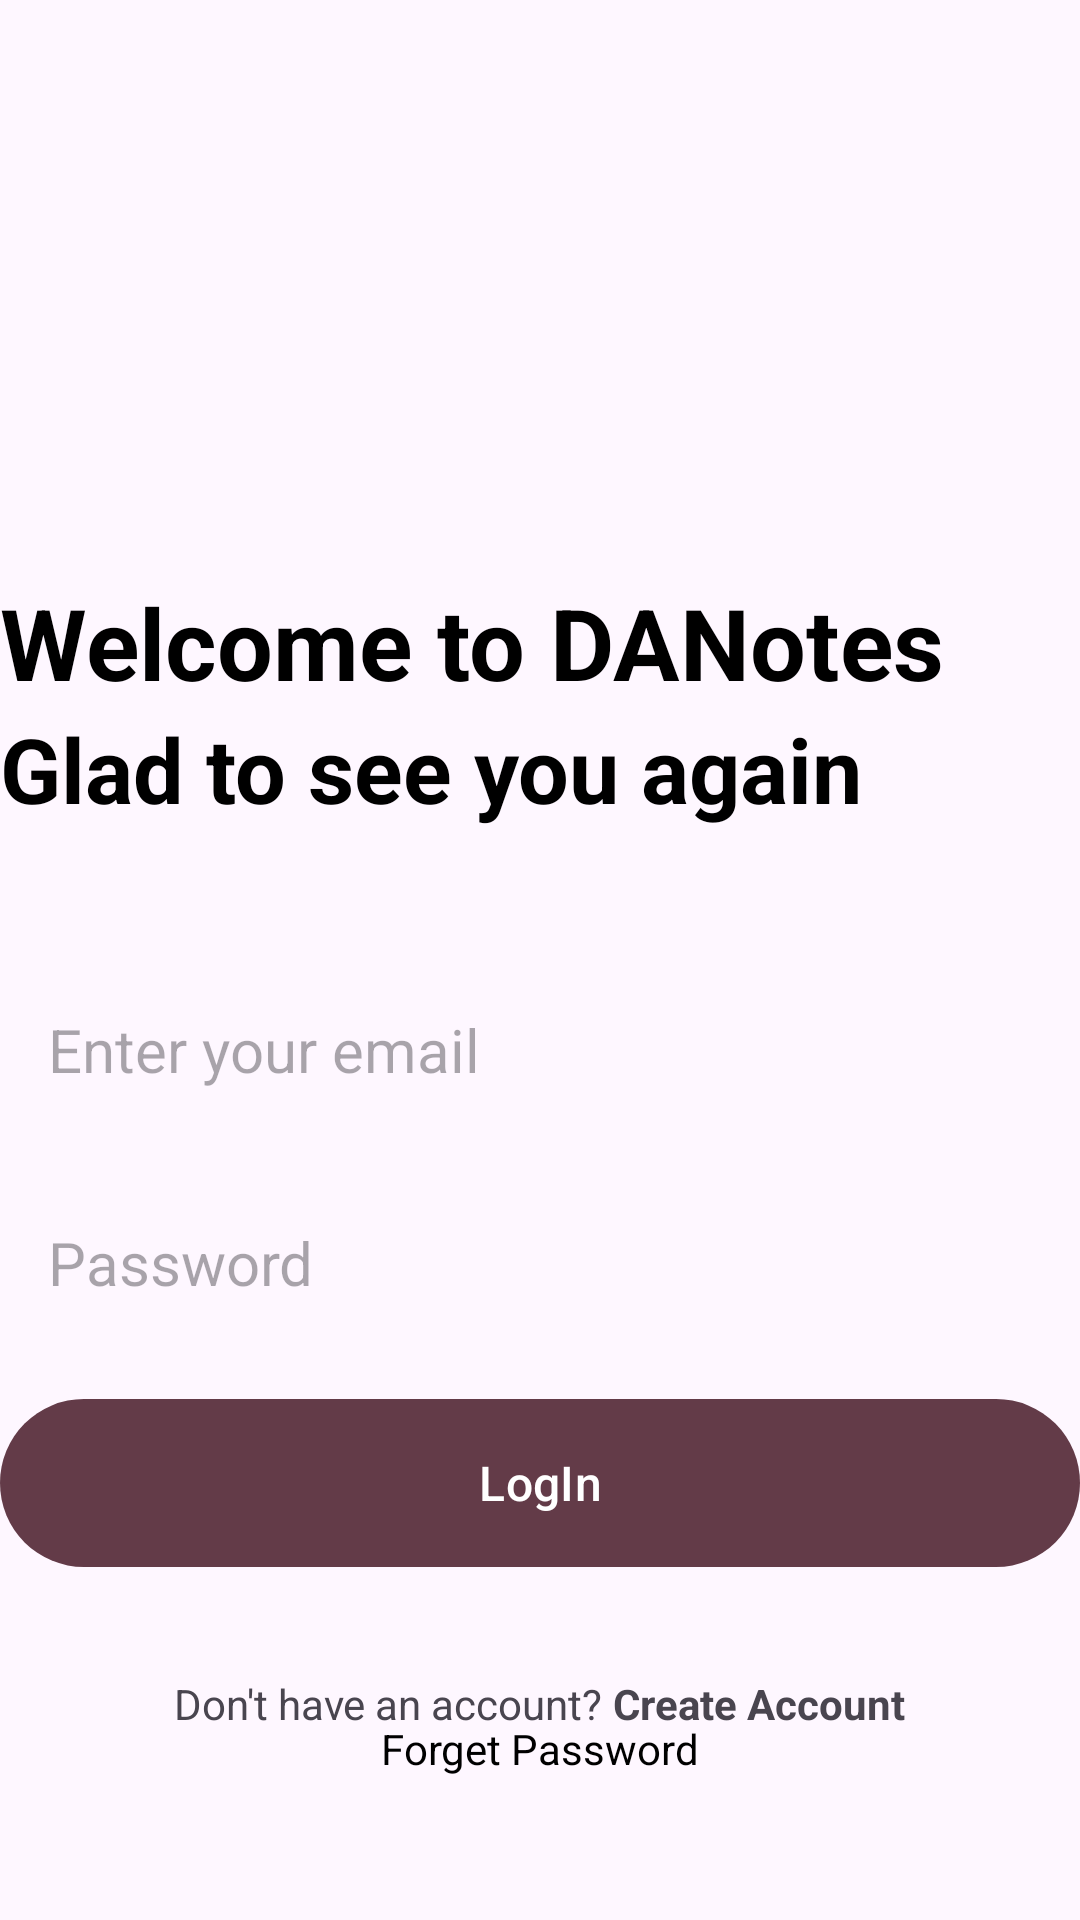

Produce the Android XML layout that renders to this screen, including the resource entries it uses.
<!-- AndroidManifest.xml: application theme Theme.DANotes -->
<!-- res/layout/activity_login.xml -->
<?xml version="1.0" encoding="utf-8"?>
<RelativeLayout xmlns:android="http://schemas.android.com/apk/res/android"
    xmlns:app="http://schemas.android.com/apk/res-auto"
    xmlns:tools="http://schemas.android.com/tools"
    android:layout_width="match_parent"
    android:layout_height="match_parent"
    android:layout_marginVertical="16dp"
    android:layout_marginHorizontal="32dp"
    tools:context=".LoginActivity">
    <ImageView
        android:layout_width="128dp"
        android:layout_height="128dp"
        android:layout_centerHorizontal="true"
        android:layout_marginVertical="32dp"
        android:id="@+id/login_icon"
        android:src="@drawable/login"/>

    <LinearLayout
        android:layout_width="match_parent"
        android:layout_height="wrap_content"
        android:layout_below="@id/login_icon"
        android:id="@+id/hello_text"
        android:orientation="vertical">

        <TextView
            android:layout_width="match_parent"
            android:layout_height="wrap_content"
            android:text="Welcome to DANotes"
            android:textStyle="bold"
            android:textSize="33sp"
            android:textColor="@color/black"/>

        <TextView
            android:layout_width="match_parent"
            android:layout_height="wrap_content"
            android:text="Glad to see you again"
            android:textStyle="bold"
            android:textSize="30sp"
            android:textColor="@color/black"/>

    </LinearLayout>

    <LinearLayout
        android:layout_width="match_parent"
        android:layout_height="wrap_content"
        android:id="@+id/form_layout"
        android:layout_below="@id/hello_text"
        android:layout_marginVertical="32dp"
        android:orientation="vertical">

        <EditText
            android:layout_width="match_parent"
            android:layout_height="wrap_content"
            android:id="@+id/email_edit_text"
            android:inputType="textEmailAddress"
            android:hint="Enter your email"
            android:textSize="20sp"
            android:background="@drawable/rounded_corner"
            android:padding="16dp"
            android:layout_marginTop="12dp"
            />
        <EditText
            android:layout_width="match_parent"
            android:layout_height="wrap_content"
            android:id="@+id/password_edit_text"
            android:inputType="textPassword"
            android:hint="Password"
            android:textSize="20sp"
            android:background="@drawable/rounded_corner"
            android:padding="16dp"
            android:layout_marginTop="12dp"
            />


        <com.google.android.material.button.MaterialButton
            android:layout_width="match_parent"
            android:id="@+id/login_btn"
            android:layout_height="64dp"
            android:text="LogIn"
            android:layout_marginTop="12dp"
            android:textSize="16sp"
            />

        <ProgressBar
            android:layout_width="24dp"
            android:layout_height="64dp"
            android:id="@+id/progress_bar"
            android:layout_gravity="center"
            android:visibility="gone"
            android:layout_marginTop="12dp"/>

    </LinearLayout>

    <LinearLayout
        android:layout_width="match_parent"
        android:layout_height="wrap_content"
        android:layout_below="@id/form_layout"
        android:orientation="horizontal"
        android:gravity="center">




        <TextView
            android:layout_width="wrap_content"
            android:layout_height="wrap_content"
            android:text="Don't have an account? "/>
        <TextView
            android:layout_width="wrap_content"
            android:layout_height="wrap_content"
            android:textStyle="bold"
            android:id="@+id/create_account_text_view_btn"
            android:text="Create Account"/>

    </LinearLayout>
    <LinearLayout
        android:layout_width="match_parent"
        android:layout_height="wrap_content"
        android:layout_below="@id/form_layout"
        android:orientation="horizontal"
        android:gravity="center">

        <TextView
            android:id="@+id/gotoforgotpassword"
            android:layout_width="301dp"
            android:layout_height="33dp"
            android:layout_below="@+id/login"
            android:layout_marginLeft="20dp"
            android:layout_marginTop="10dp"
            android:layout_marginRight="20dp"
            android:text="Forget Password"
            android:textAlignment="center"
            android:textColor="@color/black" />



    </LinearLayout>

</RelativeLayout>
<!-- resources referenced by this layout -->
<resources>
  <color name="black">#FF000000</color>
  <style name="Theme.DANotes" parent="Base.Theme.DANotes" />
  <style name="Base.Theme.DANotes" parent="Theme.Material3.DayNight.NoActionBar">
          <item name="colorPrimary">@color/my_primary</item>
          <item name="colorPrimaryVariant">@color/my_primary</item>
          <item name="colorOnPrimary">@color/white</item>
          
          <item name="colorSecondary">@color/teal_200</item>
          <item name="colorSecondaryVariant">@color/teal_700</item>
          <item name="colorOnSecondary">@color/black</item>
          
          <item name="android:statusBarColor" tools:targetApi="l">@color/my_primary</item>
          
      </style>
  <color name="my_primary">#633B48</color>
  <color name="white">#FFFFFFFF</color>
  <color name="teal_200">#FF03DAC5</color>
  <color name="teal_700">#FF018786</color>
</resources>
